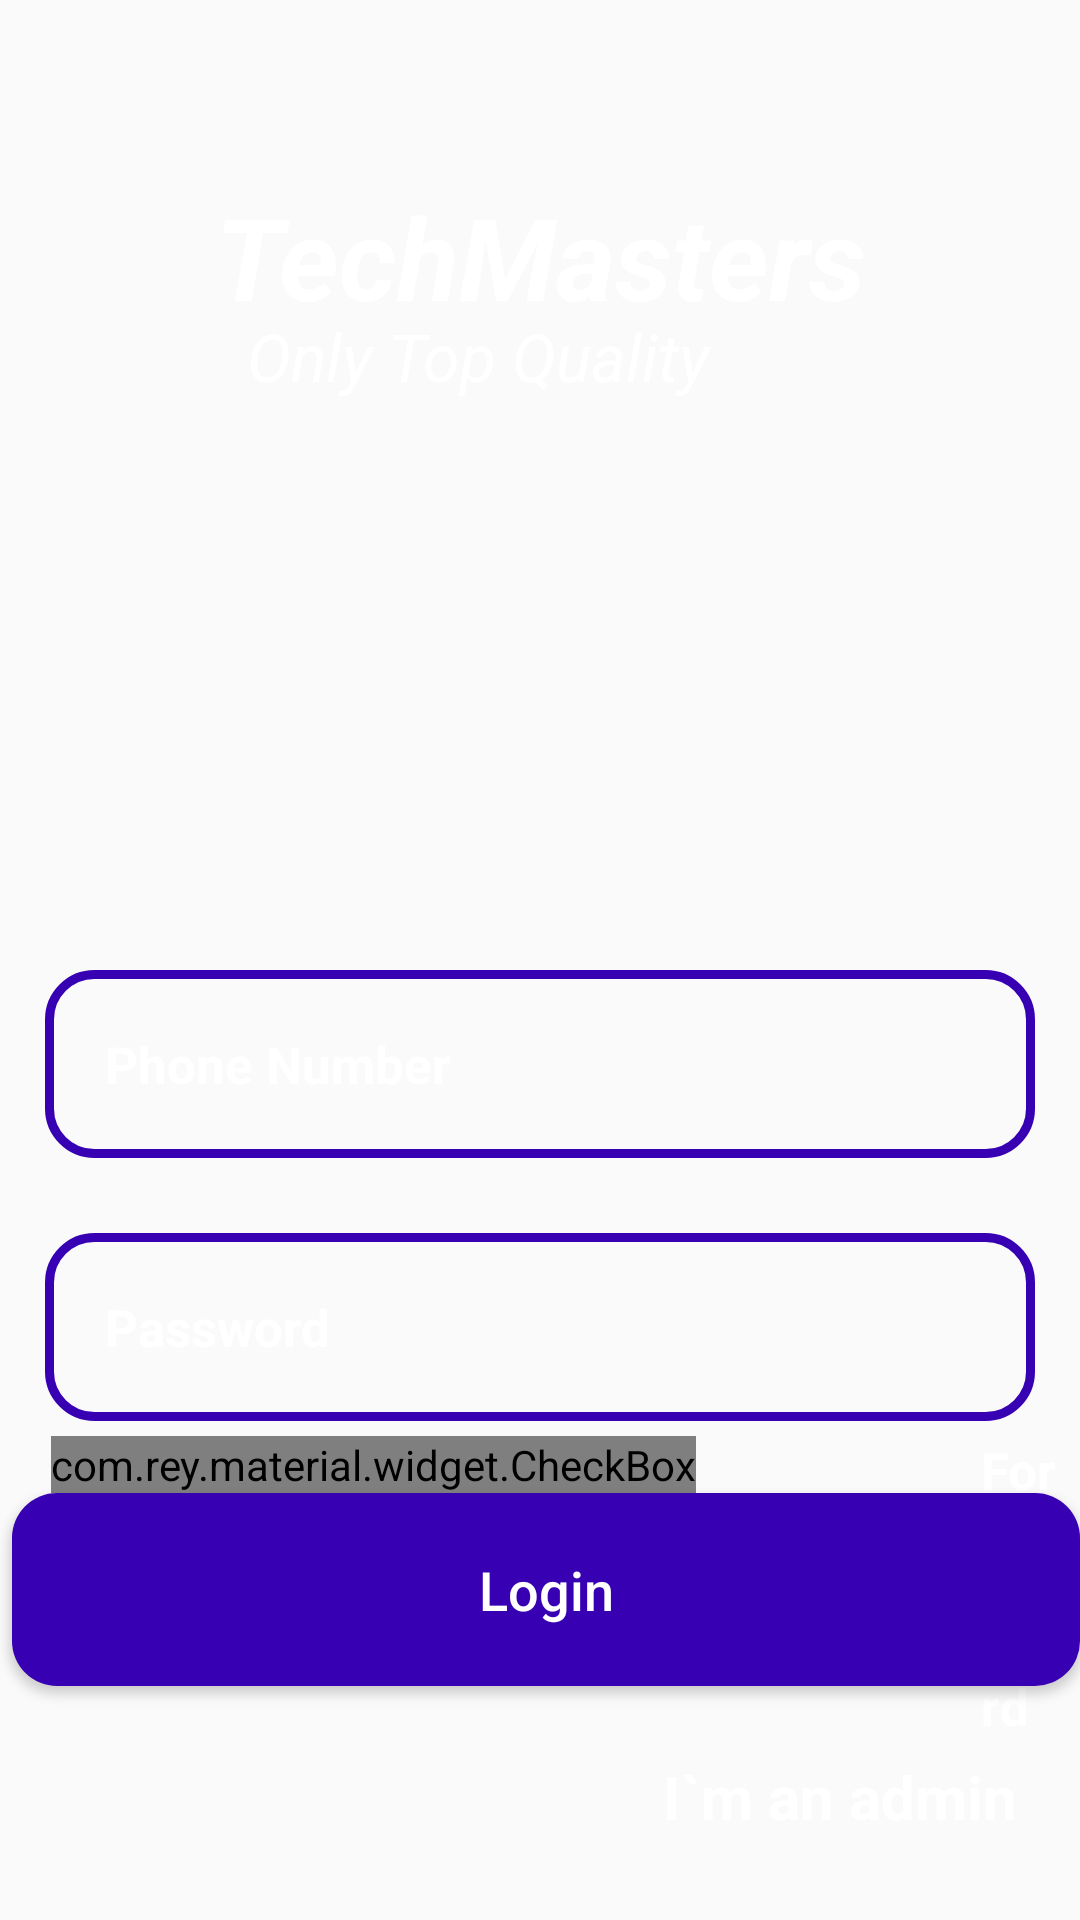

Reconstruct the res/layout file that produces this screen, plus the resources it refers to.
<!-- AndroidManifest.xml: application theme Theme.CommerceApp -->
<!-- res/layout/activity_login.xml -->
<?xml version="1.0" encoding="utf-8"?>
<RelativeLayout xmlns:android="http://schemas.android.com/apk/res/android"
    xmlns:app="http://schemas.android.com/apk/res-auto"
    xmlns:tools="http://schemas.android.com/tools"
    android:layout_width="match_parent"
    android:layout_height="match_parent"
    android:background="@drawable/welcome"


    tools:context=".Functionality.LoginActivity">

    <TextView
        android:id="@+id/app_logo1"
        android:layout_width="300dp"
        android:layout_height="100dp"
        android:layout_centerHorizontal="true"
        android:layout_marginTop="60dp"
        android:text="TechMasters"
        android:textAlignment="center"
        android:textColor="@color/white"
        android:textSize="38sp"
        android:textStyle="bold|italic"
        />

    <TextView
        android:id="@+id/app_description1"
        android:layout_width="220dp"
        android:layout_height="wrap_content"
        android:layout_alignParentTop="true"
        android:layout_alignParentEnd="true"
        android:layout_marginTop="104dp"
        android:layout_marginEnd="91dp"
        android:text="Only Top Quality"
        android:textAlignment="center"
        android:textColor="@color/white"
        android:textSize="22sp"
        android:textStyle="italic" />

    <EditText
        android:id="@+id/login_phone_number_input"
        android:layout_width="match_parent"
        android:layout_height="wrap_content"
        android:layout_below="@+id/app_description1"
        android:layout_marginLeft="15dp"
        android:layout_marginTop="190dp"
        android:layout_marginRight="15dp"
        android:background="@drawable/input_design"
        android:hint="Phone Number"
        android:inputType="number"
        android:padding="20dp"
        android:textColor="@color/white"
        android:textColorHint="@color/white"
        android:textSize="17sp"
        android:textStyle="bold" />

    <EditText
        android:id="@+id/login_password_input"
        android:layout_width="match_parent"
        android:layout_height="wrap_content"
        android:layout_below="@+id/login_phone_number_input"
        android:layout_marginLeft="15dp"
        android:layout_marginTop="25dp"
        android:layout_marginRight="15dp"
        android:background="@drawable/input_design"
        android:hint="Password"
        android:padding="20dp"
        android:textColorHint="@color/white"
        android:inputType="textPassword"
        android:textSize="17sp"
        android:textStyle="bold"
        android:textColor="@color/white" />

    <LinearLayout
        android:id="@+id/linear_layout_1"
        android:layout_width="match_parent"
        android:layout_height="wrap_content"
        android:orientation="horizontal"
        android:layout_below="@+id/login_password_input"
        android:layout_marginTop="5dp"
        >

        <com.rey.material.widget.CheckBox
            android:id="@+id/remember_me_checkbox"
            android:layout_width="wrap_content"
            android:layout_height="wrap_content"
            style="@style/Material.Drawable.CheckBox"
            android:textColor="@color/white"
            android:text="Remember Me"
            app:cbd_strokeColor="@color/white"
            android:gravity="center_horizontal"
            android:textStyle="bold"
            android:textSize="16sp"
            android:layout_marginLeft="17dp"
            />

        <TextView
            android:id="@+id/forget_password_link"
            android:layout_width="wrap_content"
            android:layout_height="wrap_content"
            android:text="Forgot Password"
            android:textColor="@color/white"
            android:textSize="17sp"
            android:textStyle="bold"
            android:layout_marginLeft="95dp"
            />

    </LinearLayout>

    <Button
        android:id="@+id/login_btn"
        android:layout_width="match_parent"
        android:layout_height="wrap_content"
        android:layout_alignParentStart="true"
        android:layout_alignParentBottom="true"
        android:layout_marginStart="4dp"
        android:layout_marginLeft="15dp"
        android:layout_marginRight="15dp"
        android:layout_marginBottom="78dp"
        android:background="@drawable/buttons"
        android:padding="20dp"
        android:text="Login"
        android:textAllCaps="false"
        android:textColor="@color/white"
        android:textSize="18sp" />

    <TextView
        android:id="@+id/admin_panel_link"
        android:layout_width="wrap_content"
        android:layout_height="wrap_content"
        android:layout_below="@id/login_btn"
        android:layout_alignParentEnd="true"
        android:layout_alignParentBottom="true"
        android:layout_marginLeft="80dp"
        android:layout_marginTop="-55dp"
        android:layout_marginEnd="21dp"
        android:layout_marginBottom="25dp"
        android:text="I`m an admin"
        android:textColor="@color/white"
        android:textSize="20sp"
        android:textStyle="bold" />

    <TextView
        android:id="@+id/not_admin_panel_link"
        android:layout_width="wrap_content"
        android:layout_height="wrap_content"
        android:layout_below="@id/login_btn"
        android:layout_alignParentStart="true"
        android:layout_alignParentBottom="true"
        android:layout_marginStart="15dp"
        android:layout_marginLeft="80dp"
        android:layout_marginTop="-55dp"
        android:layout_marginEnd="5dp"
        android:layout_marginBottom="25dp"
        android:text="I`m not an admin"
        android:textColor="@color/white"
        android:textSize="20sp"
        android:textStyle="bold"
        android:visibility="invisible"/>

</RelativeLayout>
<!-- resources referenced by this layout -->
<resources>
  <!-- drawable buttons (drawable) -->
  <?xml version="1.0" encoding="utf-8"?>
  <shape xmlns:android="http://schemas.android.com/apk/res/android">
  <solid
      android:color="@color/design_default_color_primary_dark"
      >
  </solid>
  
      <corners
          android:radius="15dp"
          >
  
      </corners>
  </shape>
  <!-- drawable input_design (drawable) -->
  <?xml version="1.0" encoding="utf-8"?>
  <shape xmlns:android="http://schemas.android.com/apk/res/android">
  
      <stroke
          android:color="@color/design_default_color_primary_dark"
          android:width="3dp"
          >
  
      </stroke>
  
      <corners
          android:radius="15dp"
          >
  
      </corners>
  
  </shape>
  <style name="Theme.CommerceApp" parent="Theme.AppCompat.Light.NoActionBar">
          
          <item name="colorPrimary">@color/purple_500</item>
          <item name="colorPrimaryVariant">@color/purple_700</item>
          <item name="colorOnPrimary">@color/white</item>
          
          <item name="colorSecondary">@color/teal_200</item>
          <item name="colorSecondaryVariant">@color/teal_700</item>
          <item name="colorOnSecondary">@color/black</item>
          
          <item name="android:statusBarColor" tools:targetApi="l">?attr/colorPrimaryVariant</item>
          
      </style>
  <!-- not gathered from this repository: default colours our renderer supplied (Android Studio template values) -->
  <color name="purple_500">#FF6200EE</color>
  <color name="purple_700">#FF3700B3</color>
  <color name="teal_200">#FF03DAC5</color>
  <color name="teal_700">#FF018786</color>
  <color name="black">#FF000000</color>
  <color name="white">#FFFFFFFF</color>
</resources>
